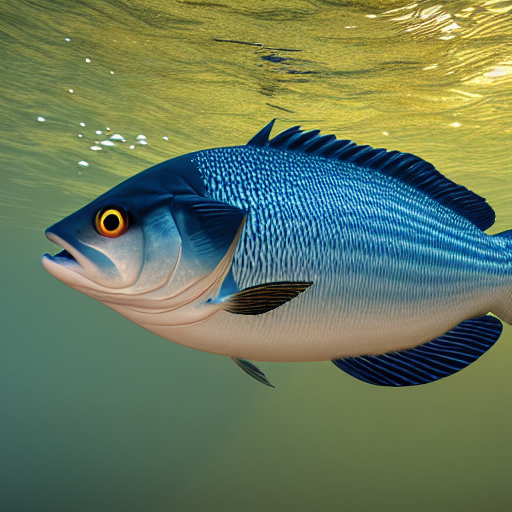
Generation parameters embedded in this image by AUTOMATIC1111 Stable Diffusion web UI or a fork of it (Forge, ...) (PNG 'parameters' text chunk):
masterpiece, best quality, an underwater "full-frame close-up photo of a fish", ("panoramic shot") intricate artwork by caravaggio, Trending on artstation, octane render, cinematic lighting from the right, hyper realism, octane render, 8k, depth of field, 3D
Negative prompt: framed, frames, collage, three legs, lowres, bad anatomy, bad hands, text, error, missing fingers, extra digit, fewer digits, cropped, worst quality, low quality, normal quality, jpeg artifacts, signature, watermark, username, blurry, artist name, cropped headshot, colored photograph, looking down, black and white tones, bokeh
Steps: 60, Sampler: DPM++ 2M Karras, CFG scale: 10, Seed: 3780875070, Size: 512x512, Model hash: 44bf0551